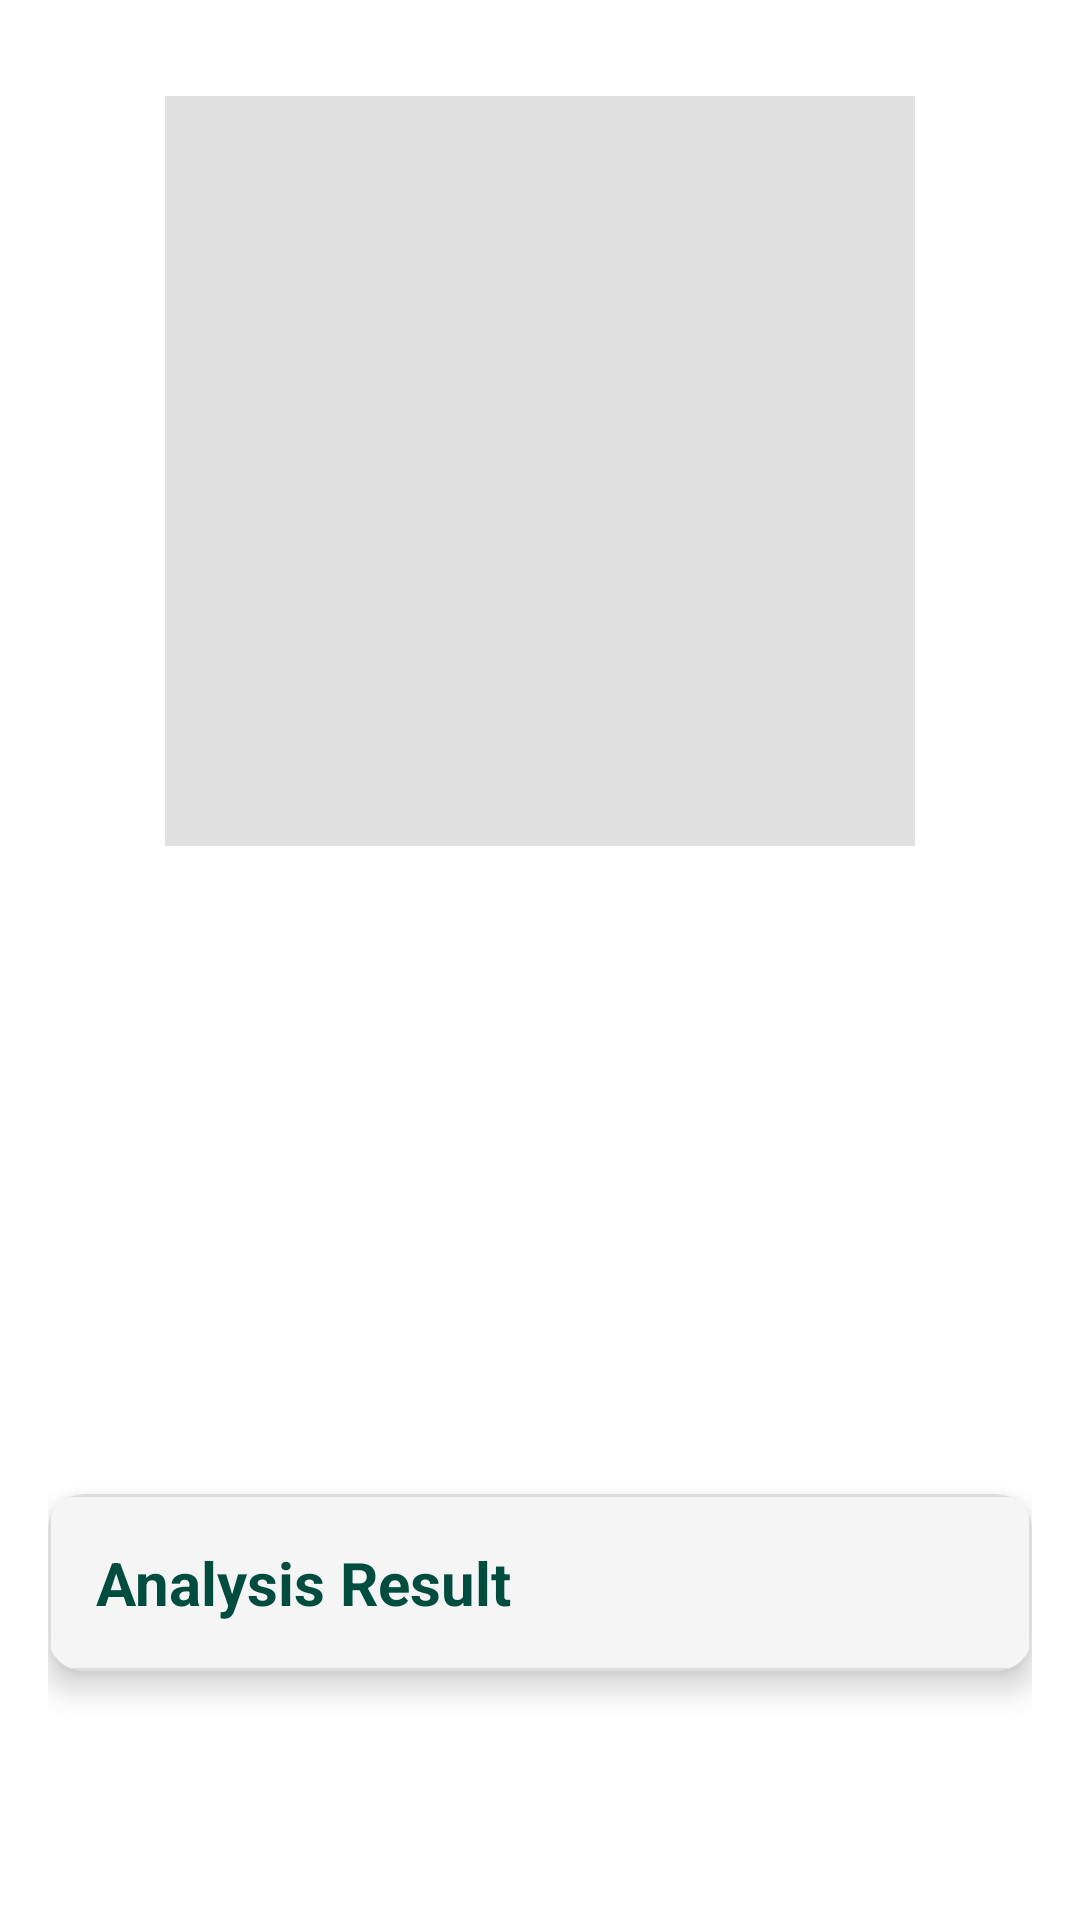

Android layout source for this screen:
<!-- AndroidManifest.xml: application theme Theme.MatsyaMitra -->
<!-- res/layout/activity_main.xml -->
<?xml version="1.0" encoding="utf-8"?>
<ScrollView xmlns:android="http://schemas.android.com/apk/res/android"
    xmlns:app="http://schemas.android.com/apk/res-auto"
    xmlns:tools="http://schemas.android.com/tools"
    android:layout_width="match_parent"
    android:layout_height="match_parent"
    android:fillViewport="true"
    tools:context=".MainActivity">

    <androidx.constraintlayout.widget.ConstraintLayout
        android:layout_width="match_parent"
        android:layout_height="wrap_content"
        android:padding="16dp">

        <ImageView
            android:id="@+id/fishImageView"
            android:layout_width="250dp"
            android:layout_height="250dp"
            android:layout_marginTop="16dp"
            android:background="#E0E0E0"
            android:scaleType="centerCrop"
            android:contentDescription="@string/fish_image_description"
            app:layout_constraintTop_toTopOf="parent"
            app:layout_constraintStart_toStartOf="parent"
            app:layout_constraintEnd_toEndOf="parent" />

        
        <Button
            android:id="@+id/takePhotoButton"
            style="@style/AppButton"
            android:layout_width="0dp"
            android:layout_height="wrap_content"
            android:layout_marginTop="24dp"
            android:layout_marginStart="32dp"
            android:layout_marginEnd="32dp"
            android:text="@string/take_photo"
            app:layout_constraintTop_toBottomOf="@id/fishImageView"
            app:layout_constraintStart_toStartOf="parent"
            app:layout_constraintEnd_toEndOf="parent" />

        <Button
            android:id="@+id/selectFromGalleryButton"
            style="@style/AppButton"
            android:layout_width="0dp"
            android:layout_height="wrap_content"
            android:layout_marginTop="12dp"
            android:layout_marginStart="32dp"
            android:layout_marginEnd="32dp"
            android:text="@string/select_from_gallery"
            app:layout_constraintTop_toBottomOf="@id/takePhotoButton"
            app:layout_constraintStart_toStartOf="parent"
            app:layout_constraintEnd_toEndOf="parent" />

        <Button
            android:id="@+id/viewScheduleButton"
            style="@style/AppButton"
            android:layout_width="0dp"
            android:layout_height="wrap_content"
            android:layout_marginTop="12dp"
            android:layout_marginStart="32dp"
            android:layout_marginEnd="32dp"
            android:text="@string/view_feeding_schedule"
            app:layout_constraintTop_toBottomOf="@id/selectFromGalleryButton"
            app:layout_constraintStart_toStartOf="parent"
            app:layout_constraintEnd_toEndOf="parent" />

        
        <androidx.cardview.widget.CardView
            android:id="@+id/resultCardView"
            android:layout_width="0dp"
            android:layout_height="wrap_content"
            android:layout_marginTop="24dp"
            app:cardCornerRadius="12dp"
            app:cardElevation="6dp"
            app:layout_constraintTop_toBottomOf="@id/viewScheduleButton"
            app:layout_constraintStart_toStartOf="parent"
            app:layout_constraintEnd_toEndOf="parent">

            <LinearLayout
                android:layout_width="match_parent"
                android:layout_height="wrap_content"
                android:orientation="vertical"
                android:padding="16dp"
                android:background="@drawable/result_card_background">

                <TextView
                    android:id="@+id/resultTitleTextView"
                    android:layout_width="wrap_content"
                    android:layout_height="wrap_content"
                    android:text="@string/analysis_result"
                    android:textSize="20sp"
                    android:textStyle="bold"
                    android:textColor="@color/primary_dark_green"/>

                <LinearLayout
                    android:id="@+id/resultDetailsLayout"
                    android:layout_width="match_parent"
                    android:layout_height="wrap_content"
                    android:orientation="vertical"
                    android:visibility="gone"
                    tools:visibility="visible">

                    <TextView
                        android:id="@+id/resultLabelTextView"
                        android:layout_width="wrap_content"
                        android:layout_height="wrap_content"
                        android:layout_marginTop="12dp"
                        android:textSize="16sp"
                        tools:text="Identified: Tilapia" />

                    <TextView
                        android:id="@+id/resultConfidenceTextView"
                        android:layout_width="wrap_content"
                        android:layout_height="wrap_content"
                        android:layout_marginTop="4dp"
                        android:textSize="16sp"
                        tools:text="Confidence: 97.66%" />

                    <TextView
                        android:id="@+id/resultHealthTextView"
                        android:layout_width="wrap_content"
                        android:layout_height="wrap_content"
                        android:layout_marginTop="4dp"
                        android:textSize="16sp"
                        tools:text="Health: Healthy" />

                    <View
                        android:layout_width="match_parent"
                        android:layout_height="1dp"
                        android:background="#CCCCCC"
                        android:layout_marginTop="16dp"
                        android:layout_marginBottom="16dp"/>

                    <LinearLayout
                        android:layout_width="match_parent"
                        android:layout_height="wrap_content"
                        android:orientation="horizontal"
                        android:gravity="center_vertical">

                        <TextView
                            android:id="@+id/remedyTitleTextView"
                            android:layout_width="0dp"
                            android:layout_height="wrap_content"
                            android:layout_weight="1"
                            android:text="@string/remedy"
                            android:textStyle="bold"
                            android:textSize="18sp"
                            android:textColor="@color/primary_dark_green"/>

                        <ImageButton
                            android:id="@+id/speakRemedyButton"
                            android:layout_width="48dp"
                            android:layout_height="48dp"
                            android:src="@drawable/baseline_volume_up_24"
                            android:background="?attr/selectableItemBackgroundBorderless"
                            android:contentDescription="@string/speak_remedy_description"/>
                    </LinearLayout>

                    <TextView
                        android:id="@+id/resultRemedyTextView"
                        android:layout_width="wrap_content"
                        android:layout_height="wrap_content"
                        android:layout_marginTop="8dp"
                        android:textSize="16sp"
                        android:lineSpacingExtra="4dp"
                        tools:text="No specific remedy needed..." />
                </LinearLayout>

            </LinearLayout>
        </androidx.cardview.widget.CardView>

    </androidx.constraintlayout.widget.ConstraintLayout>
</ScrollView>
<!-- resources referenced by this layout -->
<resources>
  <color name="primary_dark_green">#004D40</color>
  <!-- drawable result_card_background (drawable) -->
  <?xml version="1.0" encoding="utf-8"?>
  <shape xmlns:android="http://schemas.android.com/apk/res/android"
      android:shape="rectangle">
      <solid android:color="@color/card_background" />
      <corners android:radius="8dp" />
      <stroke android:width="1dp" android:color="#DDDDDD" />
  </shape>
  <string name="analysis_result">Analysis Result</string>
  <string name="fish_image_description">Image of the captured fish will be displayed here</string>
  <string name="remedy">Remedy:</string>
  <string name="select_from_gallery">Select from Gallery</string>
  <string name="speak_remedy_description">Read remedy aloud</string>
  <string name="take_photo">Take Photo of Fish</string>
  <string name="view_feeding_schedule">View Feeding Schedule</string>
  <style name="AppButton" parent="Widget.MaterialComponents.Button">
          <item name="android:insetTop">0dp</item>
          <item name="android:insetBottom">0dp</item>
          <item name="android:paddingLeft">24dp</item>
          <item name="android:paddingRight">24dp</item>
          <item name="cornerRadius">18dp</item>
      </style>
  <style name="Theme.MatsyaMitra" parent="Theme.MaterialComponents.DayNight.DarkActionBar">
          
          <item name="colorPrimary">@color/primary_green</item>
          <item name="colorPrimaryVariant">@color/primary_dark_green</item>
          <item name="colorOnPrimary">@color/white</item>
          
          <item name="colorSecondary">@color/accent_blue</item>
          <item name="colorSecondaryVariant">@color/accent_blue</item>
          <item name="colorOnSecondary">@color/white</item>
          
          <item name="android:statusBarColor">?attr/colorPrimaryVariant</item>
          
      </style>
  <color name="card_background">#F5F5F5</color>
  <color name="primary_green">#00695C</color>
  <color name="white">#FFFFFFFF</color>
  <color name="accent_blue">#0288D1</color>
</resources>
